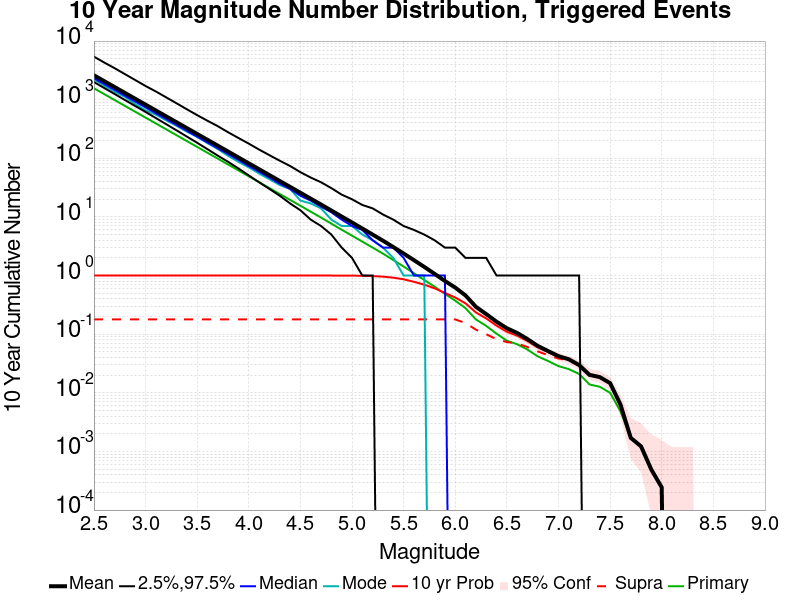

The file beside this chart, header and first rows:
Mag, Mean, 2.5 %ile, 97.5 %ile, Median, Mode, 10 yr Probability, 10 yr Supra-Seis Prob, Primary Aftershocks Mean
2.5, 2606, 1999, 5416, 2328, 2220, 1.0, 0.1788, 1565
2.6, 2070, 1581, 4305, 1851, 1731, 1.0, 0.1788, 1243
2.7, 1644, 1251, 3447, 1472, 1359, 1.0, 0.1788, 987.3
2.8, 1305, 988.0, 2730, 1169, 1118, 1.0, 0.1788, 784.1
2.9, 1036, 780.0, 2164, 929.0, 843.0, 1.0, 0.1788, 622.8
3.0, 823.3, 618.0, 1712, 738.0, 659.0, 1.0, 0.1788, 494.6
3.1, 653.8, 486.0, 1381, 587.0, 555.0, 1.0, 0.1788, 393
3.2, 519.4, 382.0, 1095, 466.0, 444.0, 1.0, 0.1788, 312.2
3.3, 412.6, 300.0, 869.0, 371.0, 358.0, 1.0, 0.1788, 247.9
3.4, 327.6, 235.0, 686.0, 295.0, 285.0, 1.0, 0.1788, 196.8
3.5, 260.3, 184.0, 545.0, 234.0, 232.0, 1.0, 0.1788, 156.3
3.6, 206.7, 143.0, 437.0, 187.0, 181.0, 1.0, 0.1788, 124.3
3.7, 164.1, 111.0, 353.0, 148.0, 144.0, 1.0, 0.1788, 98.65
3.8, 130.3, 87.0, 278.0, 118.0, 110.0, 1.0, 0.1788, 78.29
3.9, 103.4, 67.0, 222.0, 94.0, 87.0, 1.0, 0.1788, 62.14
4.0, 82.05, 51.0, 178.0, 74.0, 70.0, 1.0, 0.1788, 49.29
4.1, 65.13, 39.0, 141.0, 59.0, 55.0, 1.0, 0.1788, 39.16
4.2, 51.72, 30.0, 113.0, 47.0, 44.0, 1.0, 0.1788, 31.07
4.3, 41, 23.0, 91.0, 37.0, 35.0, 1.0, 0.1788, 24.62
4.4, 32.6, 17.0, 74.0, 30.0, 30.0, 1.0, 0.1788, 19.57
4.5, 25.83, 13.0, 58.0, 23.0, 19.0, 1.0, 0.1788, 15.51
4.6, 20.51, 9.0, 47.0, 19.0, 17.0, 1.0, 0.1788, 12.3
4.7, 16.29, 7.0, 39.0, 15.0, 14.0, 1.0, 0.1788, 9.751
4.8, 12.86, 5.0, 31.0, 12.0, 9.0, 1.0, 0.1788, 7.676
4.9, 10.16, 3.0, 24.0, 9.0, 7.0, 0.9998, 0.1788, 6.052
5.0, 8.036, 2.0, 20.0, 7.0, 7.0, 0.9971, 0.1788, 4.791
5.1, 6.339, 1.0, 16.0, 6.0, 5.0, 0.9922, 0.1788, 3.791
5.2, 5.003, 1.0, 14.0, 4.0, 4.0, 0.979, 0.1788, 3
5.3, 3.931, 0.0, 11.0, 3.0, 3.0, 0.9585, 0.1788, 2.366
5.4, 3.065, 0.0, 9.0, 3.0, 2.0, 0.9198, 0.1788, 1.84
5.5, 2.375, 0.0, 7.0, 2.0, 1.0, 0.8637, 0.1788, 1.426
5.6, 1.83, 0.0, 6.0, 1.0, 1.0, 0.7824, 0.1788, 1.096
5.7, 1.405, 0.0, 5.0, 1.0, 1.0, 0.6993, 0.1788, 0.841
5.8, 1.069, 0.0, 4.0, 1.0, 0.0, 0.6061, 0.1788, 0.6451
5.9, 0.8073, 0.0, 3.0, 1.0, 0.0, 0.5056, 0.1788, 0.4863
6.0, 0.6239, 0.0, 3.0, 0.0, 0.0, 0.4224, 0.1785, 0.3732
6.1, 0.4568, 0.0, 2.0, 0.0, 0.0, 0.3349, 0.1551, 0.2773
6.2, 0.2929, 0.0, 2.0, 0.0, 0.0, 0.2354, 0.1195, 0.1785
6.3, 0.2205, 0.0, 2.0, 0.0, 0.0, 0.1861, 0.1, 0.1385
6.4, 0.1632, 0.0, 1.0, 0.0, 0.0, 0.14, 0.08195, 0.102
6.5, 0.1263, 0.0, 1.0, 0.0, 0.0, 0.11, 0.07341, 0.07732
6.6, 0.1049, 0.0, 1.0, 0.0, 0.0, 0.09439, 0.06951, 0.06732
6.7, 0.08244, 0.0, 1.0, 0.0, 0.0, 0.0761, 0.06049, 0.05463
6.8, 0.06293, 0.0, 1.0, 0.0, 0.0, 0.05951, 0.05073, 0.04171
6.9, 0.05146, 0.0, 1.0, 0.0, 0.0, 0.04951, 0.04366, 0.03488
7.0, 0.0422, 0.0, 1.0, 0.0, 0.0, 0.04098, 0.03854, 0.02854
7.1, 0.03732, 0.0, 1.0, 0.0, 0.0, 0.03683, 0.03561, 0.02537
7.2, 0.02976, 0.0, 1.0, 0.0, 0.0, 0.02976, 0.02902, 0.02098
7.3, 0.02024, 0.0, 0.0, 0.0, 0.0, 0.02024, 0.02, 0.0139
7.4, 0.01854, 0.0, 0.0, 0.0, 0.0, 0.01854, 0.01854, 0.01268
7.5, 0.01463, 0.0, 0.0, 0.0, 0.0, 0.01463, 0.01463, 0.01
7.6, 0.006341, 0.0, 0.0, 0.0, 0.0, 0.006341, 0.006341, 0.004878
7.7, 0.001707, 0.0, 0.0, 0.0, 0.0, 0.001707, 0.001707, 0.001707
7.8, 0.00122, 0.0, 0.0, 0.0, 0.0, 0.00122, 0.00122, 0.00122
7.9, 4.8780488E-4, 0.0, 0.0, 0.0, 0.0, 4.8780488E-4, 4.8780488E-4, 4.8780488E-4
8.0, 2.4390244E-4, 0.0, 0.0, 0.0, 0.0, 2.4390244E-4, 2.4390244E-4, 2.4390244E-4
8.1, 0.0, 0.0, 0.0, 0.0, 0.0, 0.0, 0.0, 0.0
8.2, 0.0, 0.0, 0.0, 0.0, 0.0, 0.0, 0.0, 0.0
8.3, 0.0, 0.0, 0.0, 0.0, 0.0, 0.0, 0.0, 0.0
8.4, 0.0, 0.0, 0.0, 0.0, 0.0, 0.0, 0.0, 0.0
... 6 more rows
